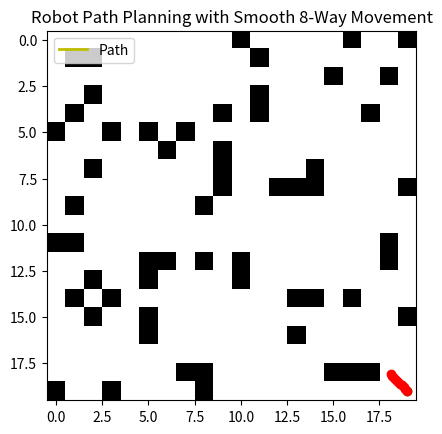
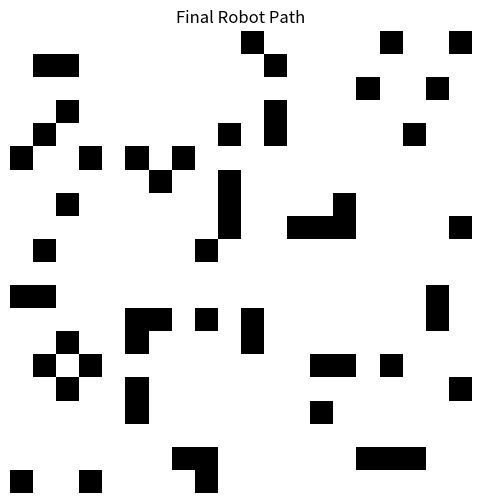

Source code (Python) for these figures, in order:
import heapq
import numpy as np
import matplotlib.pyplot as plt
import random
import math

# ---------------- Grid Map ----------------
GRID_SIZE = 20
grid = np.zeros((GRID_SIZE, GRID_SIZE), dtype=int)

start = (0, 0)
goal = (19, 19)

# Place random static obstacles
for _ in range(60):
    x, y = random.randint(0, GRID_SIZE-1), random.randint(0, GRID_SIZE-1)
    if (x, y) != start and (x, y) != goal:
        grid[y, x] = 1  # obstacle

# ---------------- A* Algorithm ----------------
def heuristic(a, b):
    return math.sqrt((a[0]-b[0])**2 + (a[1]-b[1])**2)

def astar(grid, start, goal):
    open_set = []
    heapq.heappush(open_set, (heuristic(start, goal), 0, start, [start]))
    visited = set()
    while open_set:
        _, cost, current, path = heapq.heappop(open_set)
        if current == goal:
            return path
        if current in visited:
            continue
        visited.add(current)
        x, y = current
        for dx, dy in [(-1,0),(1,0),(0,-1),(0,1),(-1,-1),(1,-1),(-1,1),(1,1)]:
            nx, ny = x+dx, y+dy
            if 0 <= nx < GRID_SIZE and 0 <= ny < GRID_SIZE and grid[ny, nx] == 0:
                step_cost = math.sqrt(dx*dx + dy*dy)
                heapq.heappush(open_set, (cost+step_cost+heuristic((nx,ny), goal),
                                          cost+step_cost, (nx,ny), path+[(nx,ny)]))
    return None

# ---------------- Robot Simulation ----------------
path = astar(grid, start, goal)
if path is None:
    print("No path found initially!")
    exit()

robot_pos = start
plt.ion()
fig, ax = plt.subplots()
colors = ["b", "c", "m", "y", "orange", "purple"]
color_idx = 0
all_moves = []  # store all moves
final_path = [robot_pos]  # store the full robot path for final image

while robot_pos != goal:
    ax.clear()
    ax.imshow(grid, cmap='Greys')

    if path:
        px, py = zip(*path)
        ax.plot(px, py, color=colors[color_idx % len(colors)], linewidth=2, label="Path")

    ax.plot(goal[0], goal[1], 'go')  # goal
    ax.set_title("Robot Path Planning with Smooth 8-Way Movement")
    ax.legend(loc="upper left")

    # Move robot smoothly towards next cell
    next_pos = path[1]
    steps = 10
    dx = next_pos[0] - robot_pos[0]
    dy = next_pos[1] - robot_pos[1]

    # Determine move direction
    if dx == 1 and dy == 0: move = "RIGHT"
    elif dx == -1 and dy == 0: move = "LEFT"
    elif dx == 0 and dy == 1: move = "DOWN"
    elif dx == 0 and dy == -1: move = "UP"
    elif dx == 1 and dy == 1: move = "DOWN-RIGHT"
    elif dx == 1 and dy == -1: move = "UP-RIGHT"
    elif dx == -1 and dy == 1: move = "DOWN-LEFT"
    elif dx == -1 and dy == -1: move = "UP-LEFT"
    all_moves.append(move)

    for i in range(steps):
        interp_x = robot_pos[0] + dx * (i+1)/steps
        interp_y = robot_pos[1] + dy * (i+1)/steps
        ax.plot(interp_x, interp_y, 'ro')
        plt.pause(0.05)

    robot_pos = next_pos
    final_path.append(robot_pos)
    path = path[1:]

    # Dynamic obstacles
    if random.random() < 0.2:
        ox, oy = random.randint(0, GRID_SIZE-1), random.randint(0, GRID_SIZE-1)
        if grid[oy, ox] == 0 and (ox, oy) != robot_pos and (ox, oy) != goal:
            grid[oy, ox] = 1
            print(f"⚠️ New obstacle at {(ox, oy)} — recalculating path...")
            path = astar(grid, robot_pos, goal)
            if path is None:
                print("❌ No path available!")
                break
            color_idx += 1

plt.ioff()
plt.show()

# ---------------- Save Moves ----------------
with open("robot_moves.txt","w") as f:
    for m in all_moves:
        f.write(m + "\n")
print("Robot moves saved in robot_moves.txt")

# ---------------- Save Colored Path Image ----------------
path_grid = np.copy(grid)
for x, y in final_path:
    path_grid[y, x] = 0.5  # mark robot path

plt.figure(figsize=(6,6))
plt.imshow(path_grid, cmap='gray_r')
plt.title("Final Robot Path")
plt.axis('off')
plt.savefig("final_colored_path.png")
plt.show()
print("Final colored path saved as final_colored_path.png")
